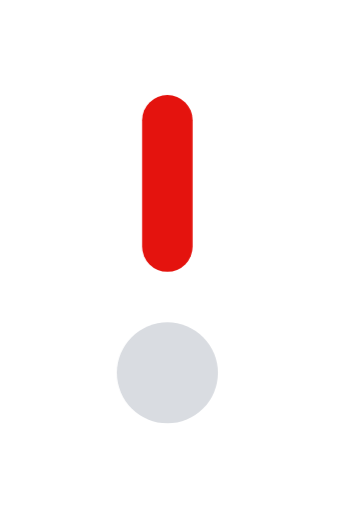
t = 0.00 s
t = 0.44 s: frame unchanged from t = 0.00 s, image omitted
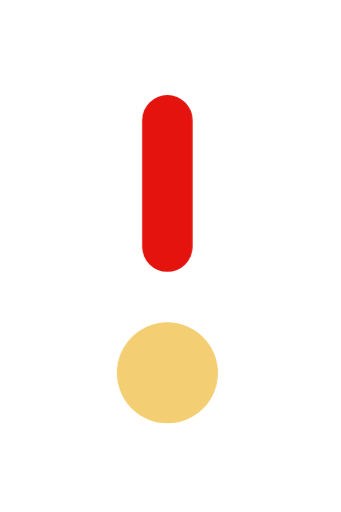
t = 0.90 s
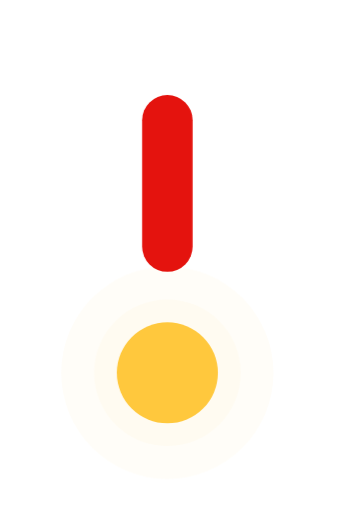
t = 1.34 s
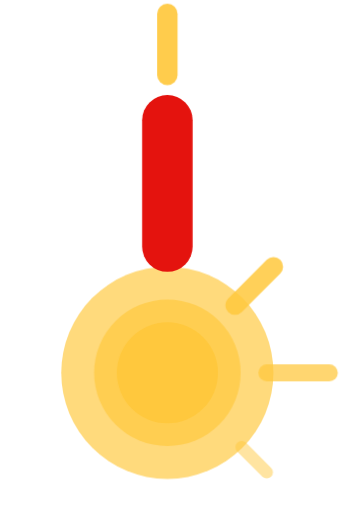
t = 1.81 s
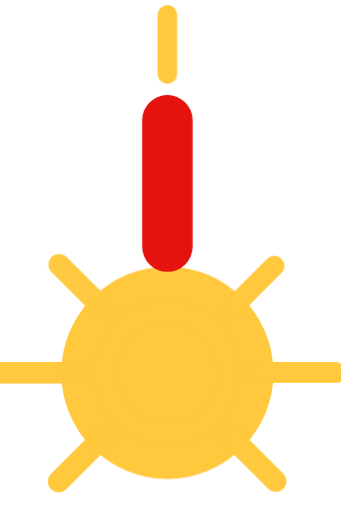
t = 2.25 s

The animated SVG that drew these frames (rendered in a browser with its animation timeline set to each time). Animation: 3 CSS @keyframes rules; one cycle of 2.25 s.

<svg class="eldingo-anim" xmlns="http://www.w3.org/2000/svg" viewBox="0.00 -30.00 108.00 162.00" width="108" height="162"><style>.eldingo-anim .bulb{animation:on 2.2s ease-in-out 1 both}.eldingo-anim .halo,.eldingo-anim .halo2{transform-box:fill-box;transform-origin:center;animation:halo 2.2s ease-in-out 1 both}.eldingo-anim .sp{transform-box:fill-box;transform-origin:center;opacity:0;animation:burst 1.2s cubic-bezier(.2,.8,.2,1) calc(1.6s + var(--i)*.05s) 1 both}@keyframes on{0%,35%{fill:#D9DCE1}45%{fill:#FFC83D}52%{fill:#D9DCE1}60%,100%{fill:#FFC83D}}@keyframes halo{0%,55%{opacity:0}100%{opacity:1}}@keyframes burst{0%{opacity:0;transform:scale(.2)}40%{opacity:1;transform:scale(1.15)}100%{opacity:1;transform:scale(1)}}</style><g class="mark">
<circle class="halo2" cx="53.00" cy="88.00" r="33.60" fill="#FFC83D" opacity=".12"/>
<circle class="halo" cx="53.00" cy="88.00" r="23.20" fill="#FFC83D" opacity=".28"/>
<g class="spokes">
<line class="sp" style="--i:0" x1="53.00" y1="-7.00" x2="53.00" y2="-25.00" stroke="#FFC83D" stroke-width="6.00" stroke-linecap="round"/>
<line class="sp" style="--i:1" x1="74.50" y1="66.50" x2="86.52" y2="54.48" stroke="#FFC83D" stroke-width="6.00" stroke-linecap="round"/>
<line class="sp" style="--i:2" x1="83.40" y1="88.00" x2="105.40" y2="88.00" stroke="#FFC83D" stroke-width="6.00" stroke-linecap="round"/>
<line class="sp" style="--i:3" x1="74.50" y1="109.50" x2="86.52" y2="121.52" stroke="#FFC83D" stroke-width="6.00" stroke-linecap="round"/>
<line class="sp" style="--i:5" x1="31.50" y1="109.50" x2="19.48" y2="121.52" stroke="#FFC83D" stroke-width="6.00" stroke-linecap="round"/>
<line class="sp" style="--i:6" x1="22.60" y1="88.00" x2="0.60" y2="88.00" stroke="#FFC83D" stroke-width="6.00" stroke-linecap="round"/>
<line class="sp" style="--i:7" x1="31.50" y1="66.50" x2="19.48" y2="54.48" stroke="#FFC83D" stroke-width="6.00" stroke-linecap="round"/>
</g>
<rect class="stroke" x="45.00" y="0.00" width="16.00" height="56.00" rx="8.00" fill="#E4130E"/>
<circle class="bulb" cx="53.00" cy="88.00" r="16.00" fill="#FFC83D"/>
</g></svg>
